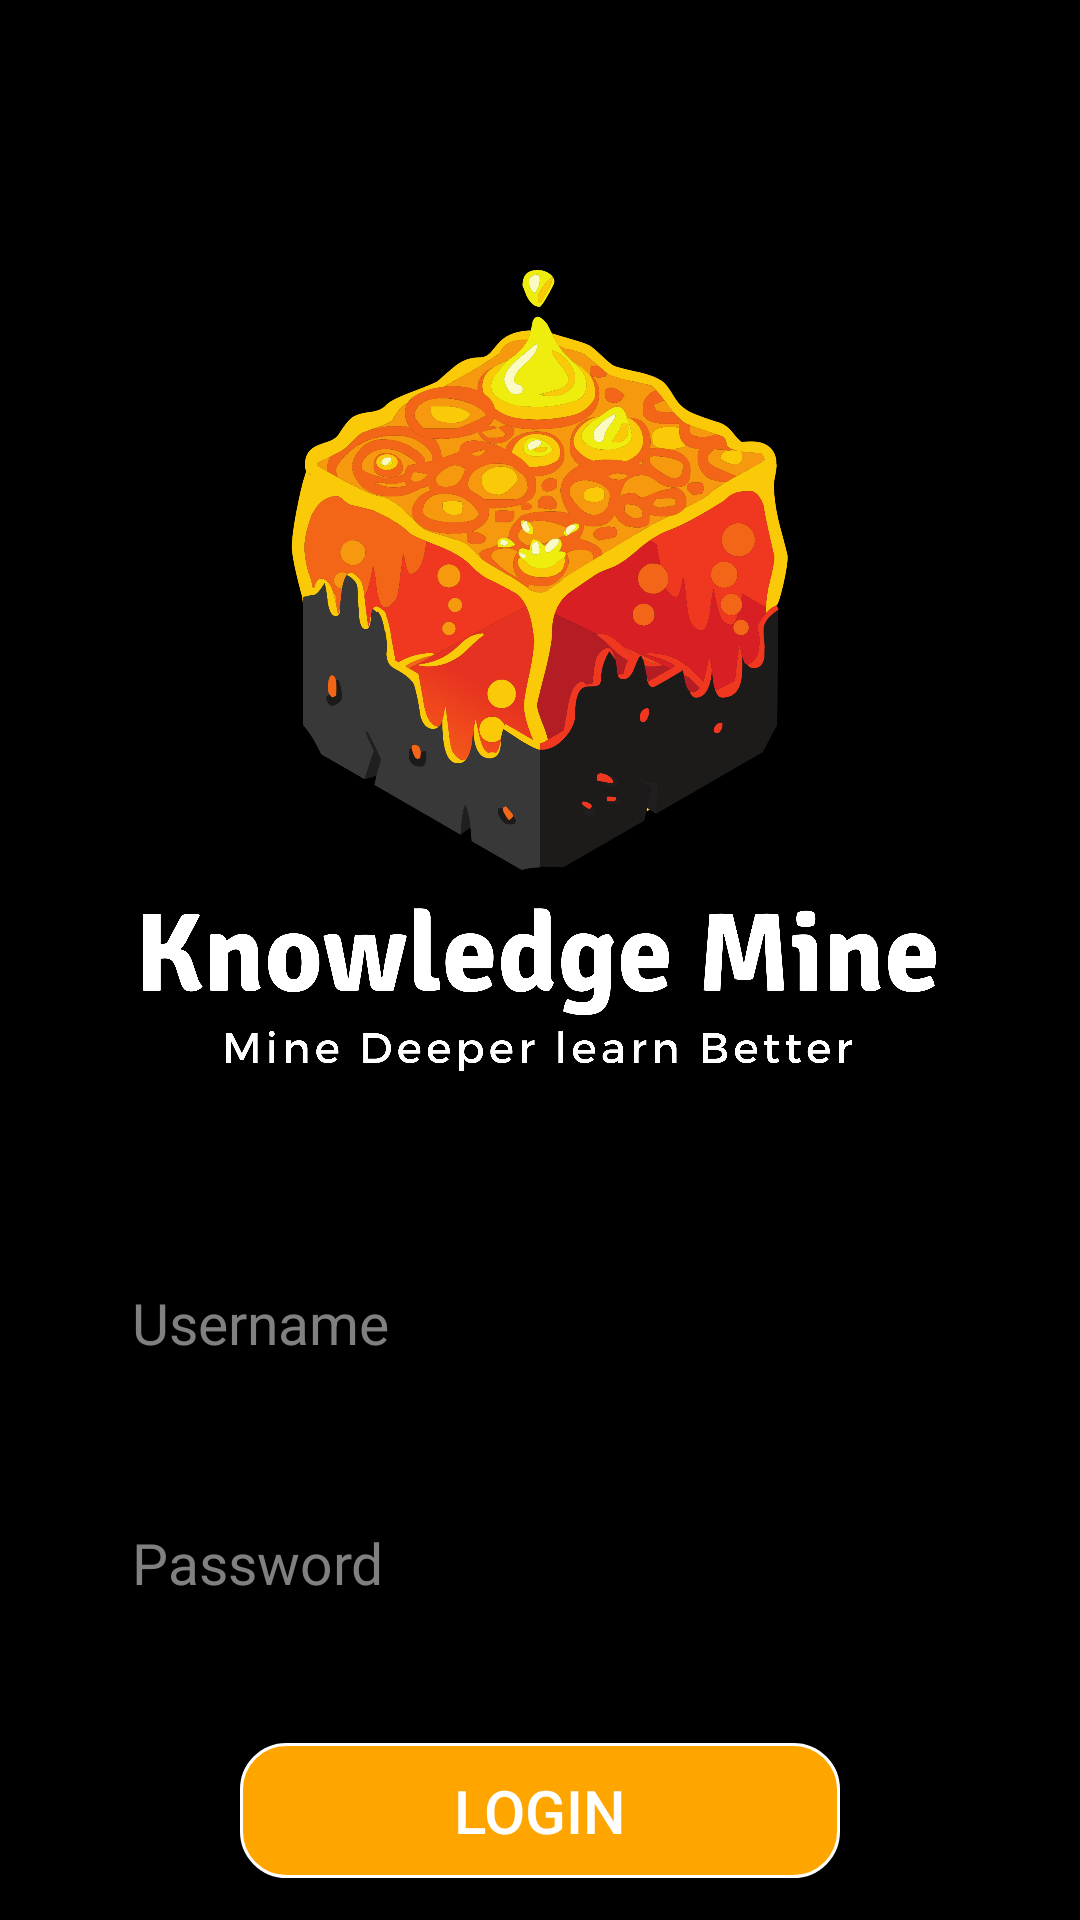

Reconstruct the res/layout file that produces this screen, plus the resources it refers to.
<!-- AndroidManifest.xml: application theme AppTheme -->
<!-- res/layout/activity_main.xml -->
<?xml version="1.0" encoding="utf-8"?>
<FrameLayout xmlns:android="http://schemas.android.com/apk/res/android"
    xmlns:app="http://schemas.android.com/apk/res-auto"
    xmlns:tools="http://schemas.android.com/tools"
    android:layout_width="match_parent"
    android:layout_height="match_parent"
    android:background="#0099cc">

    <FrameLayout android:layout_width="match_parent"
        android:layout_height="match_parent"
        android:fitsSystemWindows="true">

    </FrameLayout>

    <LinearLayout
        android:layout_width="match_parent"
        android:layout_height="match_parent"
        android:background="#000000"
        android:orientation="vertical"
        android:paddingStart="24dp"
        android:paddingTop="60dp"
        android:paddingEnd="24dp"
        tools:context=".MainActivity">

        <ImageView
            android:layout_width="wrap_content"
            android:layout_height="200dp"
            android:layout_gravity="center_horizontal"
            android:layout_marginTop="30dp"
            android:src="@drawable/main_logo" />

        <ImageView
            android:layout_width="336dp"
            android:layout_height="57dp"
            android:layout_gravity="center_horizontal"
            android:layout_marginTop="10dp"
            android:layout_marginBottom="24dp"
            android:src="@drawable/name" />

        <EditText
            android:id="@+id/input_username"
            android:layout_width="match_parent"
            android:layout_height="40dp"
            android:layout_marginLeft="10dp"
            android:layout_marginTop="40dp"
            android:layout_marginRight="10dp"
            android:background="@drawable/rounded_edittext"
            android:hint="@string/username_hint"
            android:inputType="textEmailAddress"
            android:paddingLeft="10dp"
            android:textColor="#000000"
            android:textColorHint="#808080"
            android:textSize="19sp" />

        <EditText
            android:id="@+id/input_password"
            android:layout_width="match_parent"
            android:layout_height="40dp"
            android:layout_marginLeft="10dp"
            android:layout_marginTop="40dp"
            android:layout_marginRight="10dp"
            android:background="@drawable/rounded_edittext"
            android:hint="@string/password_hint"
            android:inputType="textPassword"
            android:paddingLeft="10dp"
            android:textColor="#000000"
            android:textColorHint="#808080"
            android:textSize="19sp" />

        <Button
            android:id="@+id/btn_login"
            android:layout_width="200dp"
            android:layout_height="45dp"
            android:layout_gravity="center_horizontal"
            android:layout_marginTop="40dp"
            android:background="@drawable/login_button_effects"
            android:focusable="auto"
            android:text="@string/login"
            android:textColor="#FFFFFF"
            android:textSize="20sp" />

        <TextView
            android:id="@+id/register"
            android:layout_width="wrap_content"
            android:layout_height="wrap_content"
            android:layout_gravity="center_horizontal"
            android:layout_marginTop="10dp"
            android:paddingLeft="10dp"
            android:paddingTop="5dp"
            android:paddingRight="10dp"
            android:paddingBottom="5dp"
            android:text="@string/sign_up"
            android:textColor="#ffffff"
            android:textSize="15sp" />

        <LinearLayout
            android:layout_width="match_parent"
            android:layout_height="75dp"
            android:orientation="horizontal"
            android:padding="10dp"
            app:layout_constraintEnd_toEndOf="parent"
            app:layout_constraintHorizontal_bias="0.0"
            app:layout_constraintStart_toStartOf="parent"
            app:layout_constraintTop_toBottomOf="@+id/linearLayout3" >

            <ImageView
                android:id="@+id/startup_logo"
                android:layout_width="348dp"
                android:layout_height="wrap_content"
                android:layout_centerHorizontal="true"
                android:layout_marginTop="5dp"
                app:srcCompat="@drawable/startup_cell_logo" />
        </LinearLayout>

        <ProgressBar
            android:id="@+id/progressBar"
            android:layout_width="wrap_content"
            android:layout_height="wrap_content"
            android:layout_gravity="center"
            android:indeterminate="true"
            android:visibility="gone" />
    </LinearLayout>



</FrameLayout>
<!-- resources referenced by this layout -->
<resources>
  <!-- drawable login_button_effects (drawable) -->
  <?xml version="1.0" encoding="UTF-8"?>
  <selector xmlns:android="http://schemas.android.com/apk/res/android">
      <item android:state_pressed="true">
          <shape>
              <solid
                  android:color="#FFA500" />
              <stroke
                  android:width="1dp"
                  android:color="#FFA500" />
              <corners
                  android:radius="15dp" />
  
          </shape>
      </item>
      <item>
          <shape>
              <gradient
                  android:startColor="#FFA500"
                  android:endColor="#FFA500" />
              <stroke
                  android:width="1dp"
                  android:color="#FFFFFF" />
              <corners
                  android:radius="15dp" />
          </shape>
      </item>
  </selector>
  <!-- drawable main_logo: png bitmap (drawable-v24, 294659 bytes) -->
  <!-- drawable name: png bitmap (drawable-v24, 138976 bytes) -->
  <!-- drawable startup_cell_logo: png bitmap (drawable-v24, 546679 bytes) -->
  <string name="login">Login</string>
  <string name="password_hint">Password</string>
  <string name="sign_up">Not Registered yet?</string>
  <string name="username_hint">Username</string>
  <style name="AppTheme" parent="Theme.AppCompat.Light.DarkActionBar">
          
          <item name="colorPrimary">	#FF8C00</item>
          <item name="colorPrimaryDark">#000000</item>
          <item name="colorAccent">#FFFFFF</item>
      </style>
</resources>
